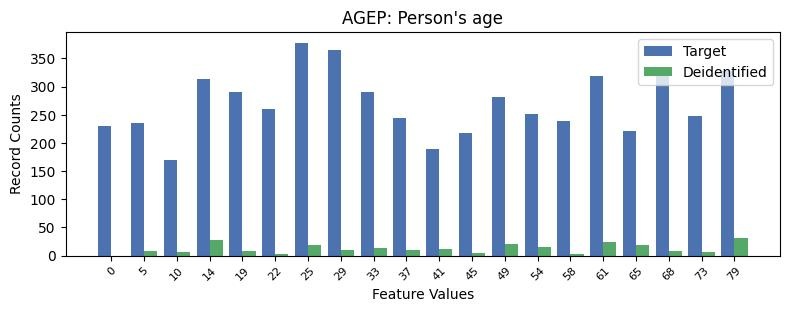

Values plotted in this chart, from the file beside it:
, AGEP, count_target, count_deidentified
0, 6, 378, 18.0
1, 7, 365, 10.0
2, 19, 327, 31.0
3, 17, 325, 8.0
4, 15, 318, 24.0
5, 3, 313, 28.0
6, 4, 291, 8.0
7, 8, 290, 13.0
8, 12, 282, 20.0
9, 5, 260, 2.0
10, 13, 251, 16.0
11, 18, 248, 6.0
12, 9, 245, 10.0
13, 14, 239, 2.0
14, 1, 236, 8.0
15, 0, 230, 0.0
16, 16, 221, 19.0
17, 11, 217, 4.0
18, 10, 190, 11.0
19, 2, 169, 6.0
